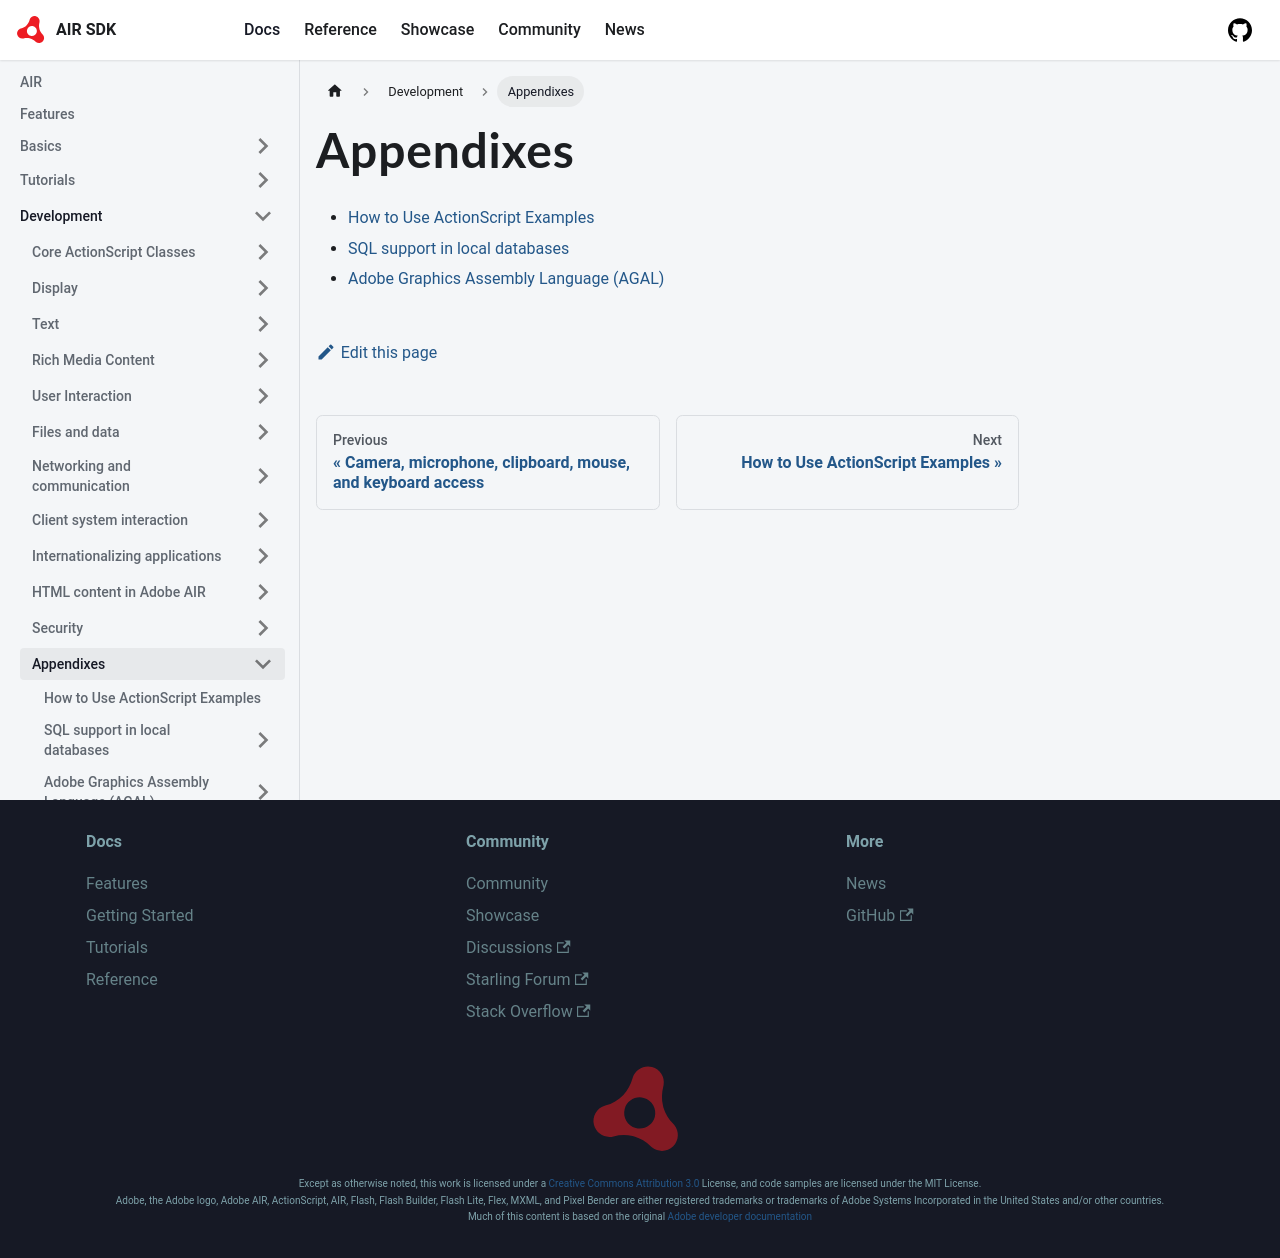

repository: airsdk/airsdk.dev · page: docs/development/appendixes.html · generator: docusaurus

# Appendixes

- [How to Use ActionScript Examples](./how-to-use-actionscript-examples.md)
- [SQL support in local databases](./sql-support-in-local-databases/index.md)
- [Adobe Graphics Assembly Language (AGAL)](./adobe-graphics-assembly-language-agal/index.md)
